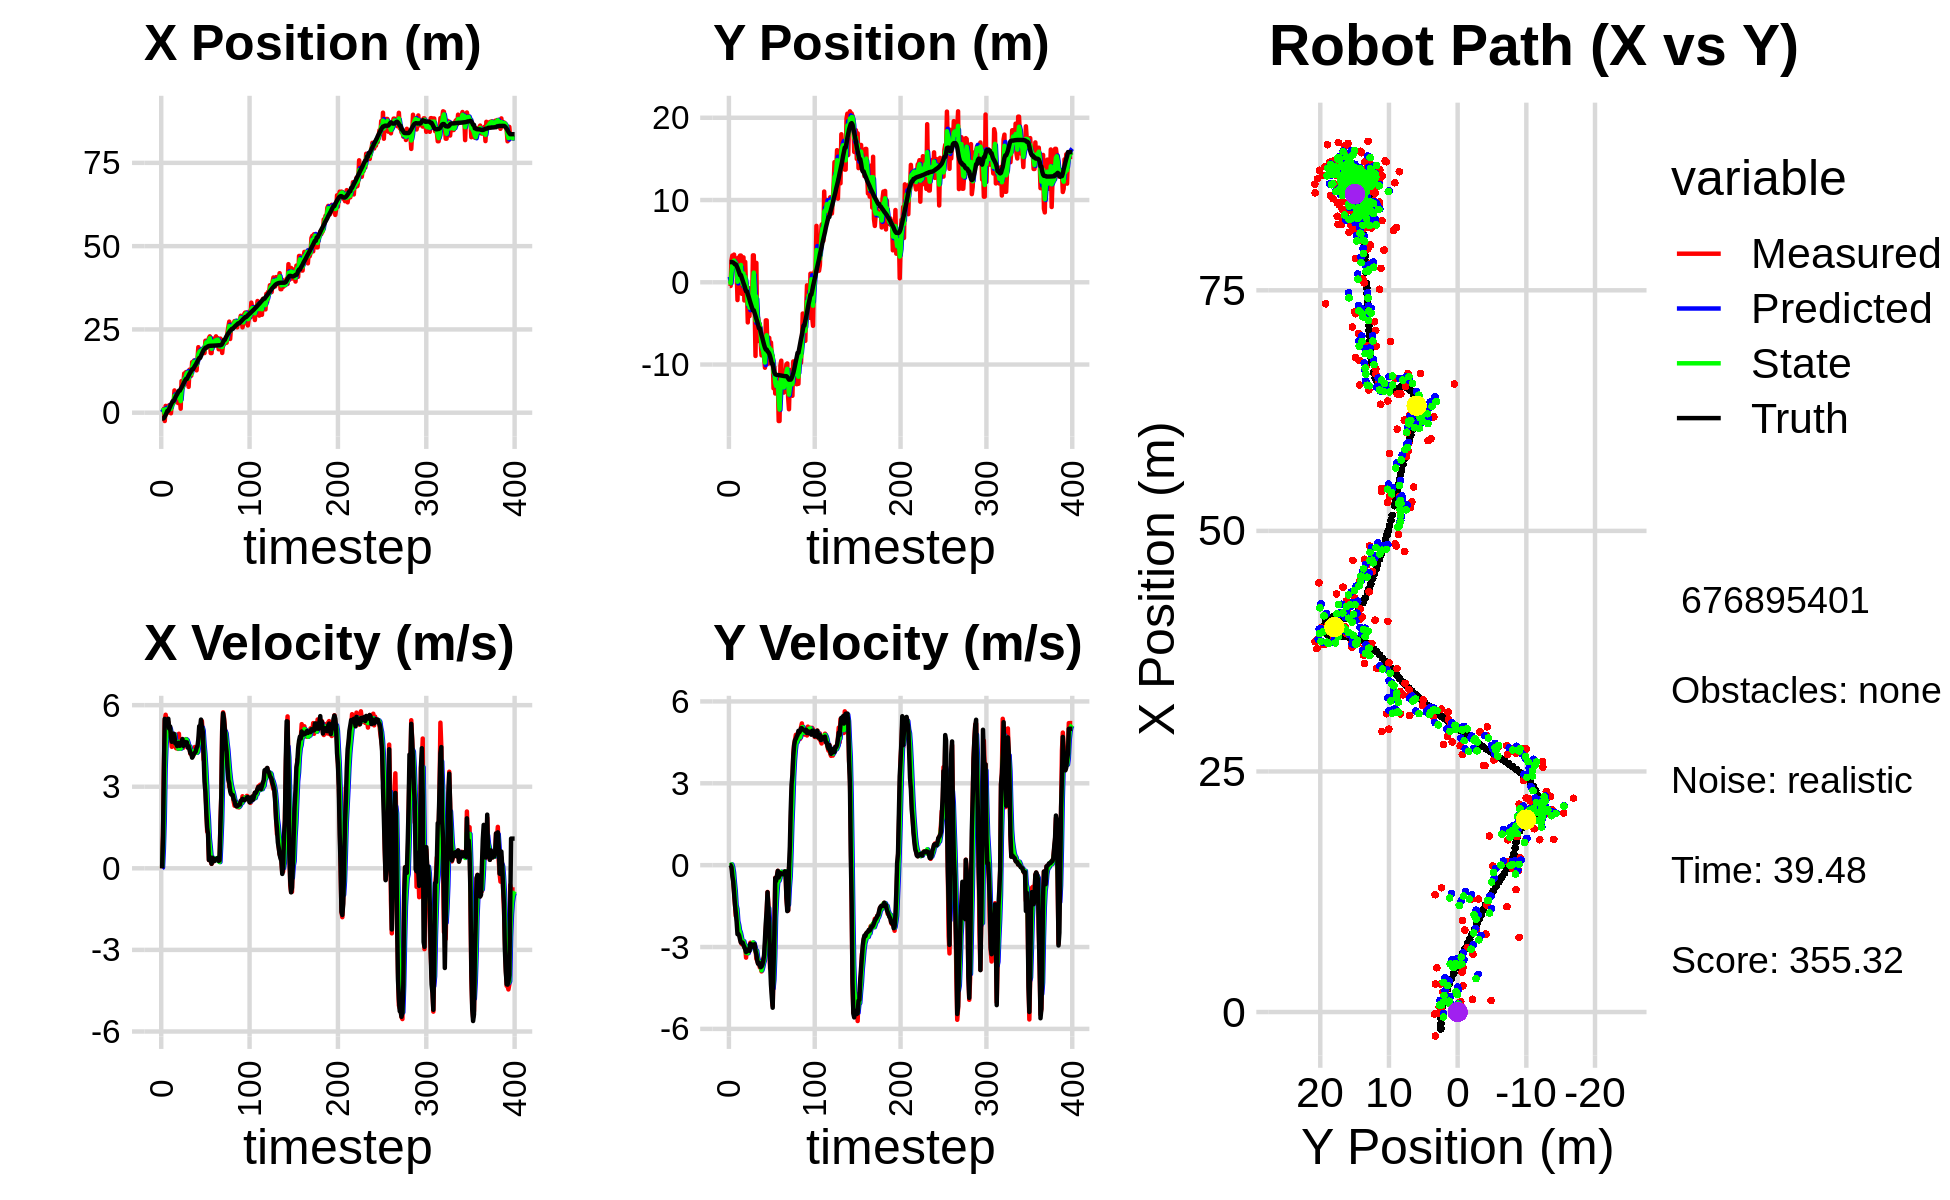

Data behind this chart, as committed beside it:
4.623613358302035570e-01, 1.561132019948156868e+00, 0.000000000000000000e+00, -0.000000000000000000e+00, 0.000000000000000000e+00, 0.000000000000000000e+00, 0.000000000000000000e+00, 0.000000000000000000e+00, 1.749782465778842444e-01, 6.672608680531167957e-01, 0.000000000000000000e+00, 0.000000000000000000e+00, -1.766195058778342375e+00, 2.455365366770569491e+00, 0.000000000000000000e+00, 0.000000000000000000e+00, 0.000000000000000000e+00, 1.250180412171175703e-05
1.075290918644825622e+00, -4.487119257098514113e-01, 0.000000000000000000e+00, -0.000000000000000000e+00, 1.749782465778842444e-01, 6.672608680531167957e-01, 0.000000000000000000e+00, 0.000000000000000000e+00, 6.485097786979130419e-01, 1.582626293233624359e-01, 2.944243476789028605e-02, -7.305666000339038416e-03, -1.766195058778342375e+00, 2.455365366770569491e+00, 0.000000000000000000e+00, 0.000000000000000000e+00, 0.000000000000000000e+00, 1.611557527212426066e-04
1.075290918644825622e+00, -4.487119257098514113e-01, 1.225000007934512025e+00, -1.974158000712546558e-04, 6.514540221747020521e-01, 1.575320627233285364e-01, 2.944243476789028605e-02, -7.305666000339038416e-03, 8.176923475517886564e-01, -1.062095977674423763e-01, 7.184039796074278561e-01, -1.153916248135926012e-02, -1.766195058778342375e+00, 2.455365366770569491e+00, 1.199999999999999956e+00, 0.000000000000000000e+00, 1.200000047683715820e+00, 1.611557527212426066e-04
5.540039543104665620e-01, 2.675401814547126111e+00, 3.604937833242651823e+00, -2.117441795215754471e-02, 8.895327455125314753e-01, -1.073635140155782958e-01, 7.184039796074278561e-01, -1.153916248135926012e-02, 8.728235105668362692e-01, 1.147318099836082128e+00, 1.811489289306723816e+00, 2.770104581610631153e-02, -1.626451253759547022e+00, 2.454945914964092424e+00, 3.599000000000000199e+00, -7.000000000000000666e-02, 3.599999904632568359e+00, 5.873658694326877594e-03
-2.498955726594408233e+00, 3.246486825261599929e+00, 5.420655112787938101e+00, -2.170834348339116260e-01, 1.053972439497508740e+00, 1.150088204417692772e+00, 1.811489289306723816e+00, 2.770104581610631153e-02, -5.248597610687555370e-01, 2.069171497302668250e+00, 3.664776764757999850e+00, -6.775541259022201113e-02, -1.198865651723481474e+00, 2.443945748151136854e+00, 5.496000000000000441e+00, -3.940000000000000169e-01, 5.510000228881835938e+00, 4.002606496214866638e-02
2.048570156501107409e+00, 2.170558706916349667e+00, 5.646973175499580222e+00, -5.427903405281541138e-01, -1.583820845929555521e-01, 2.062395956043646006e+00, 3.664776764757999850e+00, -6.775541259022201113e-02, 1.026426129618070338e+00, 2.089081372937078296e+00, 4.512207283878706399e+00, -2.604614417799532289e-01, -6.800935266471396234e-01, 2.406314657381035893e+00, 5.426000000000000156e+00, -5.919999999999999707e-01, 5.459000110626220703e+00, 9.582618623971939087e-02
-2.184877096465307200e-01, 3.366250997542045820e+00, 5.422735985921154800e+00, -9.481353737680295879e-01, 1.477646858005940977e+00, 2.063035228759082962e+00, 4.512207283878706399e+00, -2.604614417799532289e-01, 7.166102871360084947e-01, 2.636954908744245873e+00, 4.935779279461444347e+00, -6.275656081415963428e-01, -5.867934251624305764e-02, 2.318175440607620263e+00, 5.389999999999999680e+00, -1.010999999999999899e+00, 5.484000205993652344e+00, 1.730947494506835938e-01
1.036997437933841609e-01, 2.339376097701239665e+00, 5.438191074906525202e+00, -1.369576433775616220e+00, 1.210188215082153018e+00, 2.574198347930086062e+00, 4.935779279461444347e+00, -6.275656081415963428e-01, 6.975700670561530981e-01, 2.434910212425950515e+00, 5.134724304432271680e+00, -9.412235880737958027e-01, 5.590460305287645593e-01, 2.182979782009419445e+00, 5.341999999999999638e+00, -1.425000000000000044e+00, 5.527999877929687500e+00, 2.467135488986968994e-01
1.036997437933841609e-01, 2.339376097701239665e+00, 5.373415104756788629e+00, -1.859302190884133843e+00, 1.211042497499380310e+00, 2.340787853618571113e+00, 5.134724304432271680e+00, -9.412235880737958027e-01, 7.104981517308697203e-01, 2.341759961038718085e+00, 5.222058934100542338e+00, -1.471656383966021941e+00, 5.590460305287645593e-01, 2.182979782009419445e+00, 5.498999999999999666e+00, -1.733000000000000096e+00, 5.765999794006347656e+00, 3.331236243247985840e-01
2.259653329602446803e+00, 1.740049977679881010e+00, 5.122038505463898161e+00, -1.772321182960788333e+00, 1.232704045140923910e+00, 2.194594322642116069e+00, 5.222058934100542338e+00, -1.471656383966021941e+00, 1.721071984030436930e+00, 1.977200798056979902e+00, 5.192837591152789756e+00, -1.604082895814410659e+00, 1.184187174280275423e+00, 1.991072198497727097e+00, 5.139999999999999680e+00, -2.068999999999999950e+00, 5.540999889373779297e+00, 3.331236243247985840e-01
1.320664614774100354e+00, -2.164543609234572230e+00, 5.094631124297793967e+00, -2.186474641273798092e+00, 2.240355743145715728e+00, 1.816792508475538748e+00, 5.192837591152789756e+00, -1.604082895814410659e+00, 1.821235225669966207e+00, 6.625703257398907198e-02, 5.116115203183251303e+00, -2.051758498046440504e+00, 1.780405283512895842e+00, 1.755505582039775359e+00, 5.219000000000000306e+00, -2.529999999999999805e+00, 5.798999786376953125e+00, 4.053993225097656250e-01
-1.717216965975675580e-01, 2.992223521576529155e+00, 4.810958929768002434e+00, -2.401416585518195923e+00, 2.332846745988291559e+00, -1.389188172306549951e-01, 5.116115203183251303e+00, -2.051758498046440504e+00, 1.127787988954964238e+00, 1.249642132525432547e+00, 4.941706157964568469e+00, -2.182817032155192294e+00, 2.376253366227034203e+00, 1.471166392680072876e+00, 4.814000000000000057e+00, -2.517999999999999794e+00, 5.433000087738037109e+00, 4.629717767238616943e-01
2.730183884874887834e+00, -7.751432452217923430e-01, 4.466456359740789139e+00, -2.453565888534525730e+00, 1.621958604751421174e+00, 1.031360429309913229e+00, 4.941706157964568469e+00, -2.182817032155192294e+00, 2.127028885323560825e+00, 2.365650662631892942e-01, 4.740499580224668108e+00, -2.386799955345705548e+00, 2.921060800856722484e+00, 1.177060981435006815e+00, 4.652000000000000135e+00, -2.579000000000000181e+00, 5.318999767303466797e+00, 5.023299455642700195e-01
2.915987610954274167e+00, 3.246203204694914746e+00, 4.703096889412198500e+00, -2.618695770786954924e+00, 2.601078843346027902e+00, -2.114929271381266185e-03, 4.740499580224668108e+00, -2.386799955345705548e+00, 2.749127168044549041e+00, 1.443757218426029887e+00, 4.728618835889737859e+00, -2.464114794149903975e+00, 3.467096567379944094e+00, 8.734796253370188390e-01, 4.852000000000000313e+00, -2.724000000000000199e+00, 5.564000129699707031e+00, 5.080507993698120117e-01
2.915987610954274167e+00, 3.246203204694914746e+00, 4.917654694661083070e+00, -2.830361439795899159e+00, 3.221989051633523005e+00, 1.197345739011039356e+00, 4.728618835889737859e+00, -2.464114794149903975e+00, 3.082832137409439177e+00, 2.098933219554496077e+00, 4.811995641840678850e+00, -2.611387635868551271e+00, 3.467096567379944094e+00, 8.734796253370188390e-01, 4.950999999999999623e+00, -2.835999999999999854e+00, 5.705999851226806641e+00, 5.222483277320861816e-01
6.689738989143596548e+00, -1.405251721401185261e+00, 4.934022715070731202e+00, -2.891777874663924219e+00, 3.564031701593507240e+00, 1.837794455967640905e+00, 4.811995641840678850e+00, -2.611387635868551271e+00, 5.045158699889688236e+00, 3.732524437372608528e-01, 4.921672359681723563e+00, -2.767026989411048188e+00, 4.032345056332616196e+00, 5.510196886502194413e-01, 4.841999999999999638e+00, -2.838999999999999968e+00, 5.613999843597412109e+00, 5.301282405853271484e-01
4.135244399832639139e+00, -6.374539534305864175e-01, 4.478324975047335066e+00, -2.766640702239660854e+00, 5.537325935857860593e+00, 9.654974479615602290e-02, 4.921672359681723563e+00, -2.767026989411048188e+00, 4.885406139711910178e+00, -2.266558351636661639e-01, 4.669137126643573055e+00, -2.786632078019172010e+00, 4.590776682057629898e+00, 2.238656482861033081e-01, 4.592999999999999972e+00, -2.837000000000000188e+00, 5.399000167846679688e+00, 5.533939599990844727e-01
4.604584813526535925e+00, 3.029604812423218885e+00, 4.412888440831395087e+00, -2.866192682285316540e+00, 5.352319852376267839e+00, -5.053190429655833871e-01, 4.669137126643573055e+00, -2.786632078019172010e+00, 4.992260674939987375e+00, 1.074234394642368695e+00, 4.537368372947237383e+00, -2.788233569592176053e+00, 5.119446039396989612e+00, -1.013074917938366903e-01, 4.596000000000000085e+00, -2.934000000000000163e+00, 5.453000068664550781e+00, 5.760270953178405762e-01
5.997482121502961228e+00, -2.211430171427852809e+00, 4.489291459481239421e+00, -3.013621059973387695e+00, 5.445997512234710847e+00, 7.954110376831511342e-01, 4.537368372947237383e+00, -2.788233569592176053e+00, 5.700476526206136541e+00, -5.297281707645853377e-01, 4.528826737209233677e+00, -2.990637941319768789e+00, 5.556162119128553734e+00, -3.849910296287629152e-01, 4.493999999999999773e+00, -3.000000000000000000e+00, 5.403999805450439453e+00, 5.911972522735595703e-01
2.907758474671194637e+00, 2.474836489273946061e+00, 4.391319104595425848e+00, -2.947853097557957103e+00, 6.153359199927059819e+00, -8.287919648965622610e-01, 4.528826737209233677e+00, -2.990637941319768789e+00, 4.622915023250006250e+00, 6.514227022338121564e-01, 4.403211238794130900e+00, -2.935659346768016320e+00, 6.073292017303450585e+00, -7.319990195067965777e-01, 4.517999999999999794e+00, -3.080000000000000071e+00, 5.467999935150146484e+00, 5.911972522735595703e-01
4.612485408728871583e+00, -7.808767656027142401e-01, 4.947809464398831736e+00, -3.388686045055471663e+00, 5.063236147129419606e+00, 3.578567675570105133e-01, 4.403211238794130900e+00, -2.935659346768016320e+00, 4.862314983578399641e+00, -1.456051772344817974e-01, 4.652198951860378351e+00, -3.211021206193753308e+00, 6.598076104870124858e+00, -1.091908315355158310e+00, 4.616999999999999993e+00, -3.185000000000000053e+00, 5.609000205993652344e+00, 6.005102396011352539e-01
4.612485408728871583e+00, -7.808767656027142401e-01, 4.423193012438865424e+00, -3.074920076831601623e+00, 5.327534878764437209e+00, -4.667072978538571726e-01, 4.652198951860378351e+00, -3.211021206193753308e+00, 4.985693339895699516e+00, -6.019885676726087764e-01, 4.531474699459634436e+00, -3.151202814512210626e+00, 6.598076104870124858e+00, -1.091908315355158310e+00, 4.503999999999999559e+00, -3.132000000000000117e+00, 5.486000061035156250e+00, 6.074844598770141602e-01
1.198467492897460129e+00, -4.880489448150330034e+00, 4.483504007498398281e+00, -3.107284342054788873e+00, 5.438840809841662960e+00, -9.171088491238298390e-01, 4.531474699459634436e+00, -3.151202814512210626e+00, 3.470046493899641149e+00, -2.664321456985857761e+00, 4.402698988584393014e+00, -3.226259137191037407e+00, 7.119600534826743932e+00, -1.454187015386898096e+00, 4.570000000000000284e+00, -3.130999999999999783e+00, 5.539999961853027344e+00, 6.060450673103332520e-01
9.496336579778290599e+00, -7.046984232615640664e-01, 4.473442542330922755e+00, -2.992362861013457387e+00, 3.910316392758080628e+00, -2.986947370704961635e+00, 4.402698988584393014e+00, -3.226259137191037407e+00, 6.531868541849824794e+00, -1.957746251866314458e+00, 4.549542107672178481e+00, -3.088754941696615131e+00, 7.554991007172697337e+00, -1.755353788998836428e+00, 4.599000000000000199e+00, -3.076999999999999957e+00, 5.532999992370605469e+00, 5.895590782165527344e-01
8.100733823882389828e+00, -4.115666726989049451e+00, 4.572145730917076101e+00, -3.022721262343386339e+00, 6.986822752617042553e+00, -2.266621746035975882e+00, 4.549542107672178481e+00, -3.088754941696615131e+00, 7.504789461323125188e+00, -3.081825732386229255e+00, 4.587525587074615885e+00, -3.098311763889228576e+00, 8.083400965039237107e+00, -2.109088758655540019e+00, 4.753999999999999559e+00, -3.144000000000000128e+00, 5.699999809265136719e+00, 5.841503739356994629e-01
8.517165399942090431e+00, -1.049664358517325091e+00, 4.434133696735812258e+00, -2.840635877747604177e+00, 7.963542020030586421e+00, -3.391656908775152246e+00, 4.587525587074615885e+00, -3.098311763889228576e+00, 8.219178349063009037e+00, -2.335609654726012785e+00, 4.527299150454694221e+00, -2.946567381151078635e+00, 8.625019312078853417e+00, -2.465958456540271904e+00, 4.501999999999999780e+00, -2.883999999999999897e+00, 5.346000194549560547e+00, 5.697594881057739258e-01
1.176481103890303892e+01, -2.091444412855970825e+00, 4.706951958023266158e+00, -3.015411244058359141e+00, 8.671908264108479258e+00, -2.630266392841120737e+00, 4.527299150454694221e+00, -2.946567381151078635e+00, 1.011355049767524683e+01, -2.392955065434646311e+00, 4.686879602093535269e+00, -2.970472815964940949e+00, 9.144588708658559995e+00, -2.798022608330396732e+00, 4.589000000000000412e+00, -2.900999999999999801e+00, 5.428999900817871094e+00, 5.697594881057739258e-01
8.558060169584818411e+00, -2.729534665664097304e+00, 4.683268186602866479e+00, -2.936968120825306450e+00, 1.058223845788459982e+01, -2.690002347031140495e+00, 4.686879602093535269e+00, -2.970472815964940949e+00, 9.634587065458175559e+00, -2.706473215110130059e+00, 4.642214990211933845e+00, -2.955046165487437371e+00, 9.675112009265776081e+00, -3.130780080719590686e+00, 4.642999999999999794e+00, -2.908999999999999808e+00, 5.479000091552734375e+00, 5.601218938827514648e-01
1.219139266039461411e+01, 3.276076932572834277e+00, 4.751464003617984488e+00, -2.999458342894147922e+00, 1.009880856447936814e+01, -3.001977831658873885e+00, 4.642214990211933845e+00, -2.955046165487437371e+00, 1.107474913816605167e+01, -2.309185000180380420e-01, 4.743565322239565063e+00, -2.832420837082661347e+00, 1.011524415063343696e+01, -3.409879068346752806e+00, 4.565999999999999837e+00, -2.931999999999999940e+00, 5.426000118255615234e+00, 5.630956292152404785e-01
1.219139266039461411e+01, 3.276076932572834277e+00, 4.651517192651430044e+00, -3.007309293504926817e+00, 1.154910567039000746e+01, -5.141605837263041323e-01, 4.743565322239565063e+00, -2.832420837082661347e+00, 1.184745882516529392e+01, 1.172183857471177371e+00, 4.714188019218452652e+00, -2.863765744725247586e+00, 1.011524415063343696e+01, -3.409879068346752806e+00, 4.634000000000000341e+00, -3.005999999999999783e+00, 5.524000167846679688e+00, 5.739265084266662598e-01
1.173493790619135346e+01, -3.027620772833847784e+00, 4.522031412133869388e+00, -2.944154703754112479e+00, 1.231887762708714007e+01, 8.858072829986525232e-01, 4.714188019218452652e+00, -2.863765744725247586e+00, 1.204330304609658242e+01, -8.430967794171895235e-01, 4.609553832893601211e+00, -2.995566924552417909e+00, 1.064474892643427140e+01, -3.752459864072402507e+00, 4.437000000000000277e+00, -2.896999999999999797e+00, 5.298999786376953125e+00, 5.771263837814331055e-01
7.756492853320821723e+00, -8.959572653431798983e+00, 4.485190445020132088e+00, -3.076652252493535133e+00, 1.250425842938594201e+01, -1.142653471872431270e+00, 4.609553832893601211e+00, -2.995566924552417909e+00, 1.028147714552898506e+01, -4.634253167671394280e+00, 4.447801512956226055e+00, -3.146346012282614790e+00, 1.115721535720632929e+01, -4.087242941435212273e+00, 4.490999999999999659e+00, -3.142999999999999794e+00, 5.480999946594238281e+00, 6.012395024299621582e-01
1.291096734981382532e+01, 2.355747839569628077e+00, 4.410487737563925315e+00, -3.429601394227367539e+00, 1.072625729682460793e+01, -4.948887768899655981e+00, 4.447801512956226055e+00, -3.146346012282614790e+00, 1.174338899466466479e+01, -1.724461479118535756e+00, 4.480891024365648789e+00, -3.131520500686611364e+00, 1.167359566698427109e+01, -4.446464875670664618e+00, 4.373999999999999666e+00, -3.270999999999999908e+00, 5.461999893188476562e+00, 6.609332561492919922e-01
1.094847369202338427e+01, -7.163247445531024660e+00, 4.211320903562406848e+00, -3.497063338951480915e+00, 1.219147809710123020e+01, -2.037613529187197070e+00, 4.480891024365648789e+00, -3.131520500686611364e+00, 1.160451321045208495e+01, -4.336337075969673549e+00, 4.326850873675812892e+00, -3.383772246938260064e+00, 1.208679032335749071e+01, -4.767332890879747431e+00, 4.235999999999999766e+00, -3.491999999999999993e+00, 5.489999771118164062e+00, 6.930021643638610840e-01
1.110922944557080783e+01, -4.275385479619949969e+00, 4.345184429439013840e+00, -3.608223053322777041e+00, 1.203719829781966588e+01, -4.674714300663499245e+00, 4.326850873675812892e+00, -3.383772246938260064e+00, 1.160506321861746493e+01, -4.500509113821398621e+00, 4.314113401304708439e+00, -3.492509557063798287e+00, 1.257316803915016834e+01, -5.172118047236287985e+00, 4.209999999999999964e+00, -3.612000000000000099e+00, 5.546999931335449219e+00, 6.930021643638610840e-01
1.517888140709746914e+01, -5.080291250661972846e+00, 4.107091286440768485e+00, -3.558111483733306546e+00, 1.203647455874793515e+01, -4.849760069527778938e+00, 4.314113401304708439e+00, -3.492509557063798287e+00, 1.350019768573961798e+01, -4.954657439680083542e+00, 4.286102500271828042e+00, -3.527857865633927670e+00, 1.304855179783119290e+01, -5.584903577952092135e+00, 4.067999999999999616e+00, -3.576999999999999957e+00, 5.416999816894531250e+00, 7.139005064964294434e-01
1.517888140709746914e+01, -5.080291250661972846e+00, 4.202508135536858980e+00, -3.746441866538337884e+00, 1.392880793576679999e+01, -5.307443226243476531e+00, 4.286102500271828042e+00, -3.527857865633927670e+00, 1.450992587018521895e+01, -5.209412737313903641e+00, 4.275295130579758407e+00, -3.636980260613157157e+00, 1.304855179783119290e+01, -5.584903577952092135e+00, 4.125000000000000000e+00, -3.684000000000000163e+00, 5.530000209808349609e+00, 7.280865907669067383e-01
1.564639401462634183e+01, -7.195314983545424425e+00, 4.197449393366583514e+00, -3.744601926790950497e+00, 1.493745538324319533e+01, -5.573110763375219712e+00, 4.275295130579758407e+00, -3.636980260613157157e+00, 1.526692702762337994e+01, -6.299662619771966732e+00, 4.254382722014184104e+00, -3.714516424375777337e+00, 1.351954674705012138e+01, -6.004621366138094274e+00, 4.217999999999999972e+00, -3.738999999999999879e+00, 5.636000156402587891e+00, 7.284408807754516602e-01
1.468599677063371445e+01, -8.885636667877461647e+00, 4.460594136959172396e+00, -3.893756668116165720e+00, 1.569236529982479844e+01, -6.671114262209544066e+00, 4.254382722014184104e+00, -3.714516424375777337e+00, 1.522724367091311315e+01, -7.652559749307923376e+00, 4.328747945256656848e+00, -3.855080827388416509e+00, 1.400219750401049090e+01, -6.433988432561848825e+00, 4.250000000000000000e+00, -3.713999999999999968e+00, 5.644000053405761719e+00, 7.176526188850402832e-01
1.491758537277427266e+01, -7.959518650803334872e+00, 4.273862242811465428e+00, -3.629400655452090341e+00, 1.566011846543877795e+01, -8.038067832046765560e+00, 4.328747945256656848e+00, -3.855080827388416509e+00, 1.531215058242782234e+01, -7.996246089078061559e+00, 4.286357276234009639e+00, -3.743412663900471671e+00, 1.441023659714239891e+01, -6.788940290599657423e+00, 4.293999999999999595e+00, -3.648000000000000131e+00, 5.633999824523925781e+00, 7.040344476699829102e-01
1.272070622447923149e+01, -8.484129050960802942e+00, 4.348246993569618191e+00, -3.442508405977449115e+00, 1.574078631005122375e+01, -8.370587355468108726e+00, 4.286357276234009639e+00, -3.743412663900471671e+00, 1.433351154149880635e+01, -8.417073424353212374e+00, 4.246803809374883443e+00, -3.589796216622974434e+00, 1.490503334998003737e+01, -7.207474569785228269e+00, 4.426000000000000156e+00, -3.504999999999999893e+00, 5.645999908447265625e+00, 6.696596145629882812e-01
1.602284693769153634e+01, -9.104990461704876026e+00, 4.271411721173131504e+00, -3.381677898535798032e+00, 1.475819192243629452e+01, -8.776053046015510617e+00, 4.246803809374883443e+00, -3.589796216622974434e+00, 1.534925784750205580e+01, -8.916474252262892364e+00, 4.286652836199863259e+00, -3.492918099891267225e+00, 1.541421151154391822e+01, -7.604976514796339515e+00, 4.487000000000000099e+00, -3.294999999999999929e+00, 5.566999912261962891e+00, 6.696596145629882812e-01
1.967274141308522672e+01, -1.038837204300346784e+01, 4.607871485391014765e+00, -3.026663096597134839e+00, 1.577792313112204248e+01, -9.265766062252019708e+00, 4.286652836199863259e+00, -3.492918099891267225e+00, 1.760123918846515068e+01, -9.756405300292252392e+00, 4.526673059076082417e+00, -3.275232417071935132e+00, 1.594731736224009211e+01, -7.946946958938255534e+00, 4.743000000000000327e+00, -2.717000000000000082e+00, 5.466000080108642578e+00, 5.811730027198791504e-01
1.829214668316946302e+01, -4.632043698844276136e+00, 4.857695588137670661e+00, -2.376816671615266774e+00, 1.805390649437275741e+01, -1.008392854199944644e+01, 4.526673059076082417e+00, -3.275232417071935132e+00, 1.817218667446664782e+01, -7.629736610336383507e+00, 4.687977254662639481e+00, -2.744151418331285619e+00, 1.642630791655946609e+01, -8.180808882208204125e+00, 5.224000000000000199e+00, -2.116999999999999993e+00, 5.637000083923339844e+00, 4.550420939922332764e-01
1.829214668316946302e+01, -4.632043698844276136e+00, 5.074187395320593374e+00, -1.775949745311715011e+00, 1.864098439993291123e+01, -7.904151752169512157e+00, 4.687977254662639481e+00, -2.744151418331285619e+00, 1.848617752542106629e+01, -6.442519337532224277e+00, 4.862262178323746298e+00, -2.177362602928560431e+00, 1.642630791655946609e+01, -8.180808882208204125e+00, 5.181000000000000050e+00, -1.667999999999999927e+00, 5.442999839782714844e+00, 3.366720378398895264e-01
1.823619329952934365e+01, -8.641645471005093171e+00, 5.269290935988160562e+00, -9.819238581414777567e-01, 1.897240374325344092e+01, -6.660255597825080365e+00, 4.862262178323746298e+00, -2.177362602928560431e+00, 1.863732979876667528e+01, -7.508887096371659631e+00, 5.037561460884927733e+00, -1.620186301563149689e+00, 1.702557396940065360e+01, -8.381673673386947243e+00, 5.469000000000000306e+00, -9.909999999999999920e-01, 5.558000087738037109e+00, 1.842352151870727539e-01
1.781379885988487288e+01, -9.894324401629368992e+00, 5.417563444591392496e+00, -1.452890097242002243e+00, 1.914108594485516690e+01, -7.670905726527974977e+00, 5.037561460884927733e+00, -1.620186301563149689e+00, 1.852967538935066116e+01, -8.652888297731756495e+00, 5.186755497601024167e+00, -1.579435953105279955e+00, 1.764985489849785338e+01, -8.504752020255411438e+00, 5.221000000000000085e+00, -1.592999999999999972e+00, 5.458000183105468750e+00, 2.620160877704620361e-01
1.866362345217899588e+01, -6.761297444092856601e+00, 4.970633476056940836e+00, -2.824339203059115011e+00, 1.904835093911076527e+01, -8.810831893042283980e+00, 5.186755497601024167e+00, -1.579435953105279955e+00, 1.886418700735259435e+01, -7.932741782942959397e+00, 5.076254155947541591e+00, -2.160872895894641044e+00, 1.825111985241707302e+01, -8.680887083571491303e+00, 5.020999999999999908e+00, -2.240000000000000213e+00, 5.498000144958496094e+00, 5.167127251625061035e-01
1.932125884270359961e+01, -8.939764912264632102e+00, 4.003894214369461579e+00, -3.785357795825466720e+00, 1.937181242294735029e+01, -8.148829072532423723e+00, 5.076254155947541591e+00, -2.160872895894641044e+00, 1.932606355384891472e+01, -8.523329957660582323e+00, 4.569358402219751980e+00, -3.011099780037290063e+00, 1.878889870666438711e+01, -9.006667952246035114e+00, 4.139999999999999680e+00, -3.601999999999999869e+00, 5.487999916076660156e+00, 7.573493719100952148e-01
1.790082526207653757e+01, -7.326544145557733145e+00, 3.894895214542122730e+00, -3.682308066825927817e+00, 1.978299939407089170e+01, -8.824439935664312173e+00, 4.569358402219751980e+00, -3.011099780037290063e+00, 1.889020652370911080e+01, -8.175898695385662052e+00, 4.209133498169276066e+00, -3.318416924591352846e+00, 1.915405678770737197e+01, -9.378479818926134470e+00, 3.181000000000000050e+00, -4.370000000000000107e+00, 5.405000209808349609e+00, 7.573493719100952148e-01
2.159801483135143130e+01, -8.971070150371334151e+00, 3.004394746527820459e+00, -4.453313209643714465e+00, 1.931111987352603876e+01, -8.507740387844798136e+00, 4.209133498169276066e+00, -3.318416924591352846e+00, 2.035323604239105322e+01, -8.730496608382601664e+00, 3.692660011603362324e+00, -3.909436495766784425e+00, 1.949780678734438055e+01, -9.907142500483720582e+00, 2.802999999999999936e+00, -4.841000000000000192e+00, 5.593999862670898438e+00, 9.772922396659851074e-01
2.159801483135143130e+01, -8.971070150371334151e+00, 2.253037171112659554e+00, -5.146430592991629638e+00, 2.072250204355139047e+01, -9.121440257959280373e+00, 3.692660011603362324e+00, -3.909436495766784425e+00, 2.110088372403731682e+01, -9.087312206957294691e+00, 3.033734473240538243e+00, -4.521089953574221276e+00, 1.949780678734438055e+01, -9.907142500483720582e+00, 2.052000000000000046e+00, -5.224000000000000199e+00, 5.611999988555908203e+00, 1.158145546913146973e+00
2.067638582036864747e+01, -1.289276991222865831e+01, 1.351411931369896458e+00, -3.776480907725162872e+00, 2.140425717136136896e+01, -9.539421202314716908e+00, 3.033734473240538243e+00, -4.521089953574221276e+00, 2.102970502633460015e+01, -1.101318395068359735e+01, 2.223987931043526434e+00, -4.206676520921237561e+00, 1.975274205230329372e+01, -1.049863419970478873e+01, 1.493000000000000105e+00, -3.724000000000000199e+00, 4.012000083923339844e+00, 1.227145791053771973e+00
2.100321233286555156e+01, -1.030191496973449006e+01, 1.327938673664617486e+00, -2.502492270833573951e+00, 2.125210381943895399e+01, -1.143385160277572155e+01, 2.223987931043526434e+00, -4.206676520921237561e+00, 2.111711731861889518e+01, -1.088591045136717561e+01, 1.795975254020810263e+00, -3.339537968200389617e+00, 1.993759846685469483e+01, -1.099012456384325453e+01, 1.252000000000000002e+00, -2.517999999999999794e+00, 2.812000036239624023e+00, 1.082933187484741211e+00
2.242431926709636514e+01, -1.352428541567958042e+01, 3.015404590240825522e-01, -4.659381498770886476e-01, 2.129671484402097548e+01, -1.121986424818721417e+01, 1.795975254020810263e+00, -3.339537968200389617e+00, 2.179184116227630952e+01, -1.219390097948655161e+01, 1.116742346777925388e+00, -1.916714719556410707e+00, 2.003740620636974157e+01, -1.118344769837062991e+01, 3.049999999999999933e-01, -4.719999999999999751e-01, 5.619999766349792480e-01, 9.964142441749572754e-01
2.292371249228854779e+01, -1.295584831572748108e+01, 4.096821138056642719e-01, -5.712876494078535927e-01, 2.190351539695410210e+01, -1.238557245144219188e+01, 1.116742346777925388e+00, -1.916714719556410707e+00, 2.236484917463825894e+01, -1.260480582323895327e+01, 8.063842504656478782e-01, -1.256445461479203995e+00, 2.006994080578358819e+01, -1.123414502509607971e+01, 4.159999999999999809e-01, -5.799999999999999600e-01, 7.139999866485595703e-01, 9.486722350120544434e-01
1.790184473994593262e+01, -1.194720075498867651e+01, 2.867192076276812163e-01, -3.998200962305121786e-01, 2.244548759968482443e+01, -1.273045036938687424e+01, 8.063842504656478782e-01, -1.256445461479203995e+00, 2.031438844672666733e+01, -1.236893164340375151e+01, 4.588488390500729541e-01, -8.039963397302272163e-01, 2.009816479735420458e+01, -1.127342400911097009e+01, 2.939999999999999836e-01, -3.890000000000000124e-01, 4.880000054836273193e-01, 9.486722350120544434e-01
1.790184473994593262e+01, -1.194720075498867651e+01, 1.633809742606639470e-01, -2.086423966214097370e-01, 2.036027333063167433e+01, -1.244933127737677481e+01, 4.588488390500729541e-01, -8.039963397302272163e-01, 1.920666995839344793e+01, -1.221102522801280976e+01, 2.641745790801776073e-01, -4.982484812826251108e-01, 2.009816479735420458e+01, -1.127342400911097009e+01, 1.680000000000000104e-01, -2.089999999999999913e-01, 2.680000066757202148e-01, 9.064660072326660156e-01
2.222009754228306377e+01, -1.686963925680421994e+01, 3.869631146126411014e-01, -4.728430497293674151e-01, 1.923308741630146557e+01, -1.226085007614107170e+01, 2.641745790801776073e-01, -4.982484812826251108e-01, 2.062955814255078479e+01, -1.430330583883447915e+01, 3.894390019054386198e-01, -5.750998803989741948e-01, 2.012326169063437575e+01, -1.130452714377001833e+01, 3.860000000000000098e-01, -4.520000000000000129e-01, 5.950000286102294922e-01, 8.849508762359619141e-01
2.222009754228306377e+01, -1.686963925680421994e+01, 2.638163650230617718e-01, -3.006674746532957410e-01, 2.066850204274132707e+01, -1.436081582687437574e+01, 3.894390019054386198e-01, -5.750998803989741948e-01, 2.139002904904864977e+01, -1.546958083058798294e+01, 3.651711288909967323e-01, -4.822519229267911989e-01, 2.012326169063437575e+01, -1.130452714377001833e+01, 2.770000000000000240e-01, -3.130000000000000004e-01, 4.180000126361846924e-01, 8.505885004997253418e-01
2.059906831367896629e+01, -1.011975155274222971e+01, 2.627653342232428302e-01, -2.827549908248853106e-01, 2.142654616193775041e+01, -1.551780602288066291e+01, 3.651711288909967323e-01, -4.822519229267911989e-01, 2.103825679064917864e+01, -1.312121034565476485e+01, 2.982275456307077466e-01, -2.760786134450812779e-01, 2.014234375987024706e+01, -1.132631860102025101e+01, 2.670000000000000151e-01, -2.849999999999999756e-01, 3.899999856948852539e-01, 8.220250606536865234e-01
... 340 more rows
